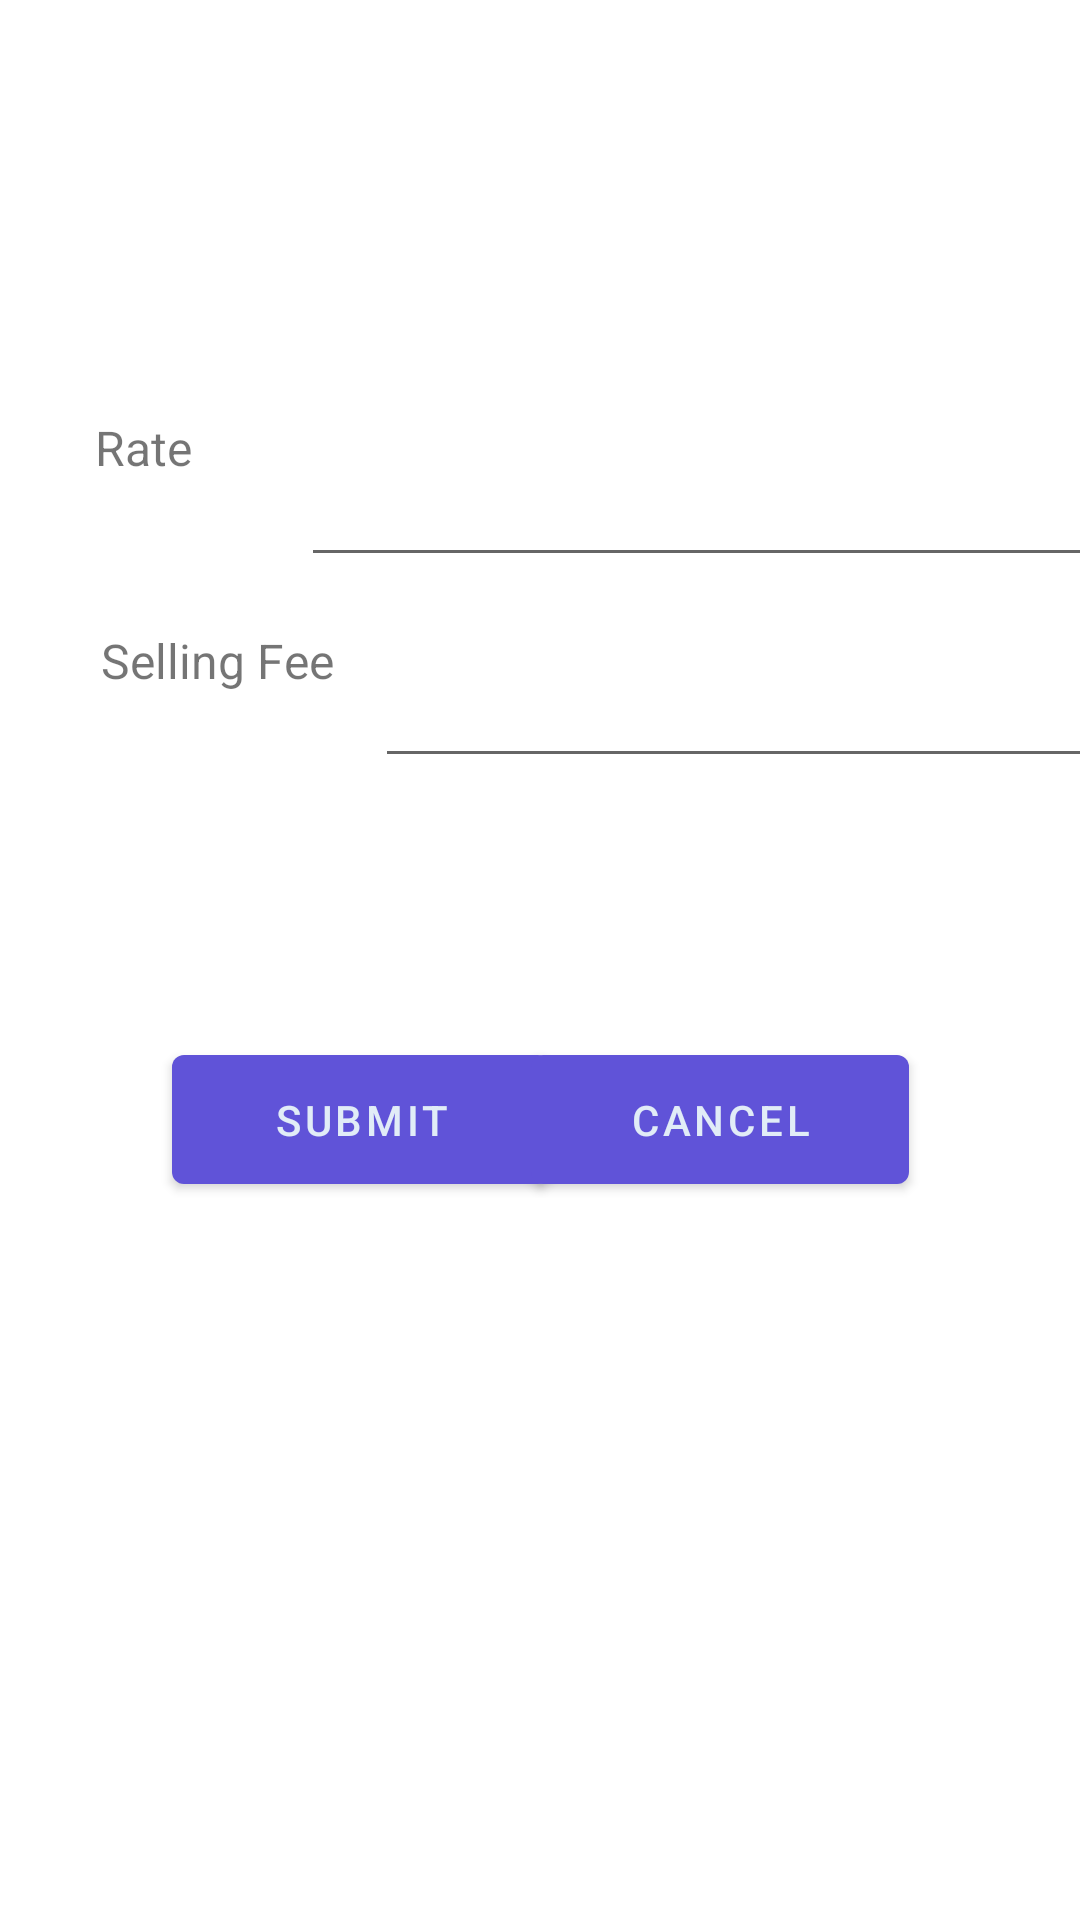

Produce the Android XML layout that renders to this screen, including the resource entries it uses.
<!-- AndroidManifest.xml: activity theme Theme.Portfolius.NoActionBar -->
<!-- res/layout/sold_investment.xml -->
<?xml version="1.0" encoding="utf-8"?>
<androidx.constraintlayout.widget.ConstraintLayout xmlns:android="http://schemas.android.com/apk/res/android"
    xmlns:app="http://schemas.android.com/apk/res-auto"
    xmlns:tools="http://schemas.android.com/tools"
    android:id="@+id/linearLayout6"
    android:layout_width="match_parent"
    android:layout_height="match_parent">

    <LinearLayout
        android:id="@+id/linearLayout"
        android:layout_width="370dp"
        android:layout_height="54dp"
        android:orientation="horizontal"
        app:layout_constraintBottom_toBottomOf="parent"
        app:layout_constraintEnd_toEndOf="parent"
        app:layout_constraintStart_toStartOf="parent"
        app:layout_constraintTop_toTopOf="parent"
        app:layout_constraintVertical_bias="0.236">

        <TextView
            android:id="@+id/textViewSoldInvestmentRate"
            android:layout_width="50dp"
            android:layout_height="match_parent"
            android:layout_weight="1"
            android:fontFamily="sans-serif"
            android:text="Rate"
            android:textAlignment="center"
            android:textSize="16sp" />

        <EditText
            android:id="@+id/editTextDecimalRateValue"
            android:layout_width="wrap_content"
            android:layout_height="match_parent"
            android:layout_weight="1"
            android:ems="10"
            android:inputType="numberDecimal"
            tools:ignore="SpeakableTextPresentCheck" />

    </LinearLayout>

    <LinearLayout
        android:id="@+id/linearLayout7"
        android:layout_width="370dp"
        android:layout_height="50dp"
        android:layout_marginStart="20dp"
        android:orientation="horizontal"
        app:layout_constraintBottom_toBottomOf="parent"
        app:layout_constraintStart_toStartOf="parent"
        app:layout_constraintTop_toTopOf="parent"
        app:layout_constraintVertical_bias="0.355">

        <TextView
            android:id="@+id/textViewSoldInvestmentFee"
            android:layout_width="50dp"
            android:layout_height="match_parent"
            android:layout_weight="1"
            android:fontFamily="sans-serif"
            android:text="Selling Fee"
            android:textAlignment="center"
            android:textSize="16sp" />

        <EditText
            android:id="@+id/editTextDecimalFeeValue"
            android:layout_width="wrap_content"
            android:layout_height="match_parent"
            android:layout_weight="1"
            android:ems="10"
            android:inputType="numberDecimal"
            tools:ignore="SpeakableTextPresentCheck" />

    </LinearLayout>

    <TextView
        android:id="@+id/textViewSoldInvestmentAmount"
        android:layout_width="282dp"
        android:layout_height="46dp"
        app:layout_constraintBottom_toBottomOf="parent"
        app:layout_constraintEnd_toEndOf="parent"
        app:layout_constraintHorizontal_bias="0.465"
        app:layout_constraintStart_toStartOf="parent"
        app:layout_constraintTop_toTopOf="parent"
        app:layout_constraintVertical_bias="0.102" />

    <Button
        android:id="@+id/buttonSoldInvestmentSubmit"
        android:layout_width="126dp"
        android:layout_height="55dp"
        android:text="Submit"
        app:layout_constraintBottom_toBottomOf="parent"
        app:layout_constraintEnd_toEndOf="parent"
        app:layout_constraintHorizontal_bias="0.245"
        app:layout_constraintStart_toStartOf="parent"
        app:layout_constraintTop_toTopOf="parent"
        app:layout_constraintVertical_bias="0.591" />

    <Button
        android:id="@+id/buttonSoldInvestmentCancel"
        android:layout_width="126dp"
        android:layout_height="55dp"
        android:text="Cancel"
        app:layout_constraintBottom_toBottomOf="parent"
        app:layout_constraintEnd_toEndOf="parent"
        app:layout_constraintHorizontal_bias="0.757"
        app:layout_constraintStart_toStartOf="parent"
        app:layout_constraintTop_toTopOf="parent"
        app:layout_constraintVertical_bias="0.591" />
</androidx.constraintlayout.widget.ConstraintLayout>
<!-- resources referenced by this layout -->
<resources>
  <style name="Theme.Portfolius.NoActionBar">
          <item name="windowActionBar">false</item>
          <item name="windowNoTitle">true</item>
      </style>
</resources>
